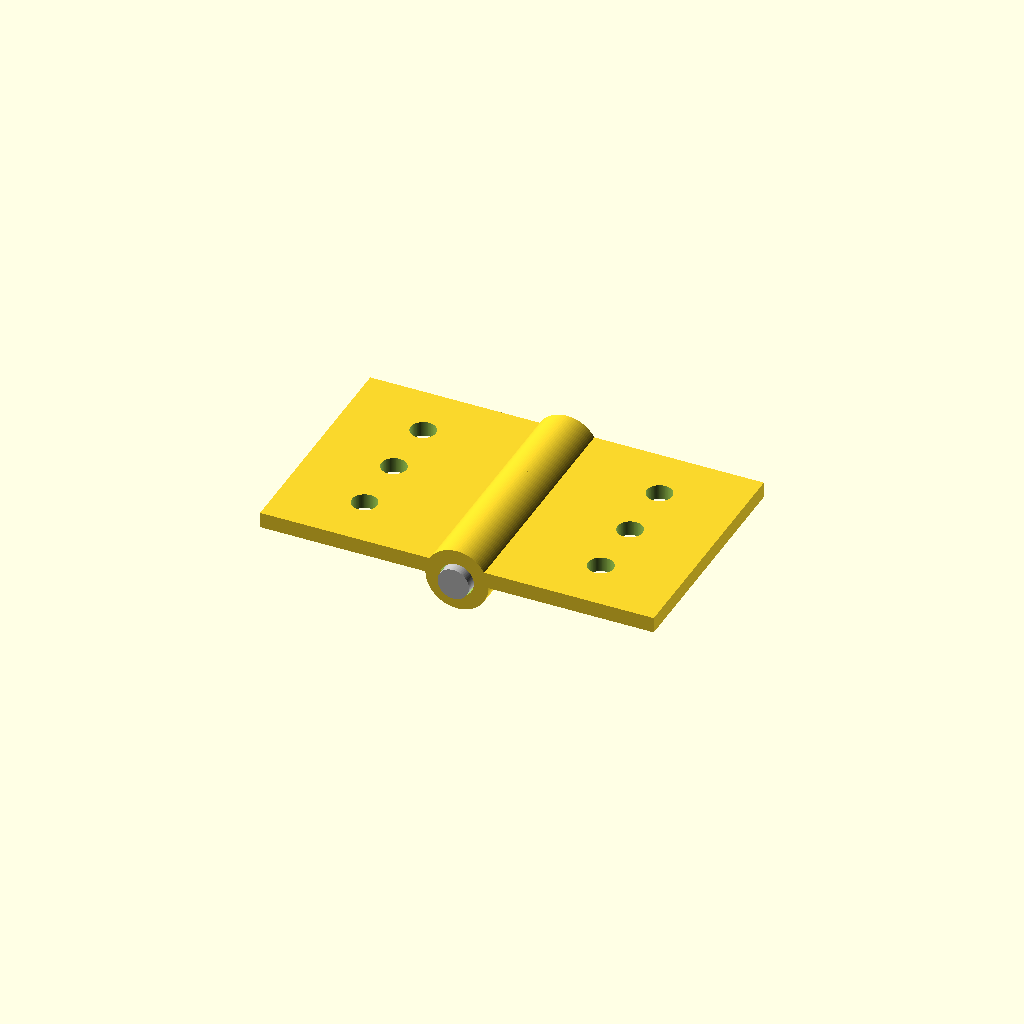
Cell 1: the model at its default parameters.
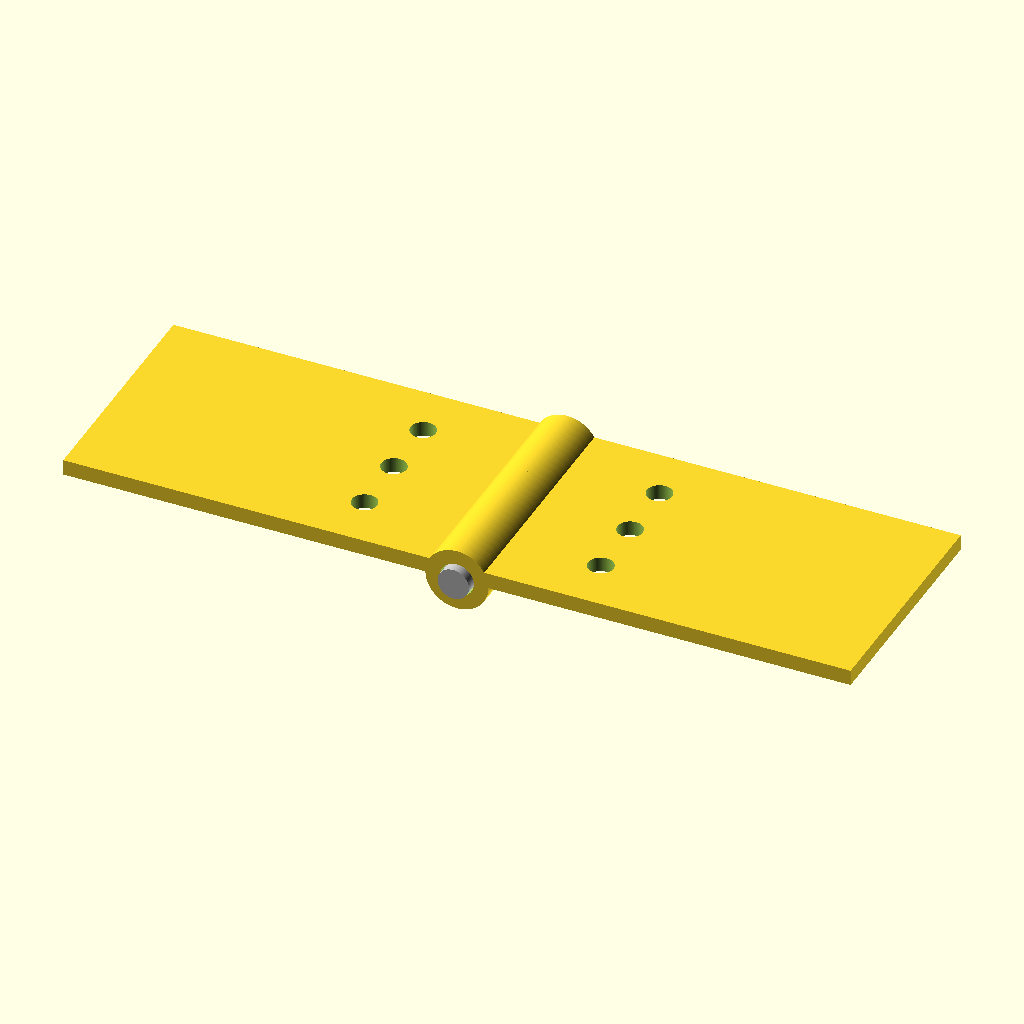
Cell 2: the same model with leaf_w = 50.
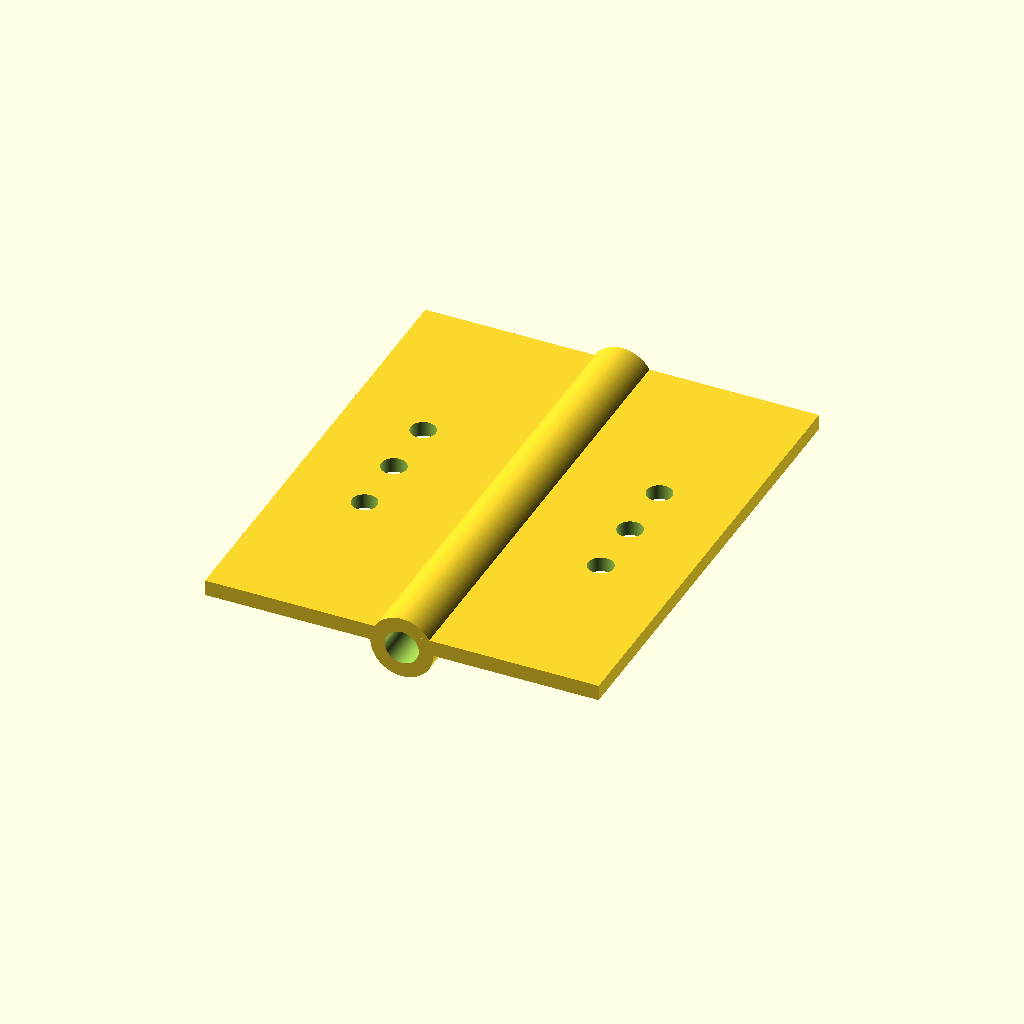
Cell 3: the same model with leaf_h = 60.
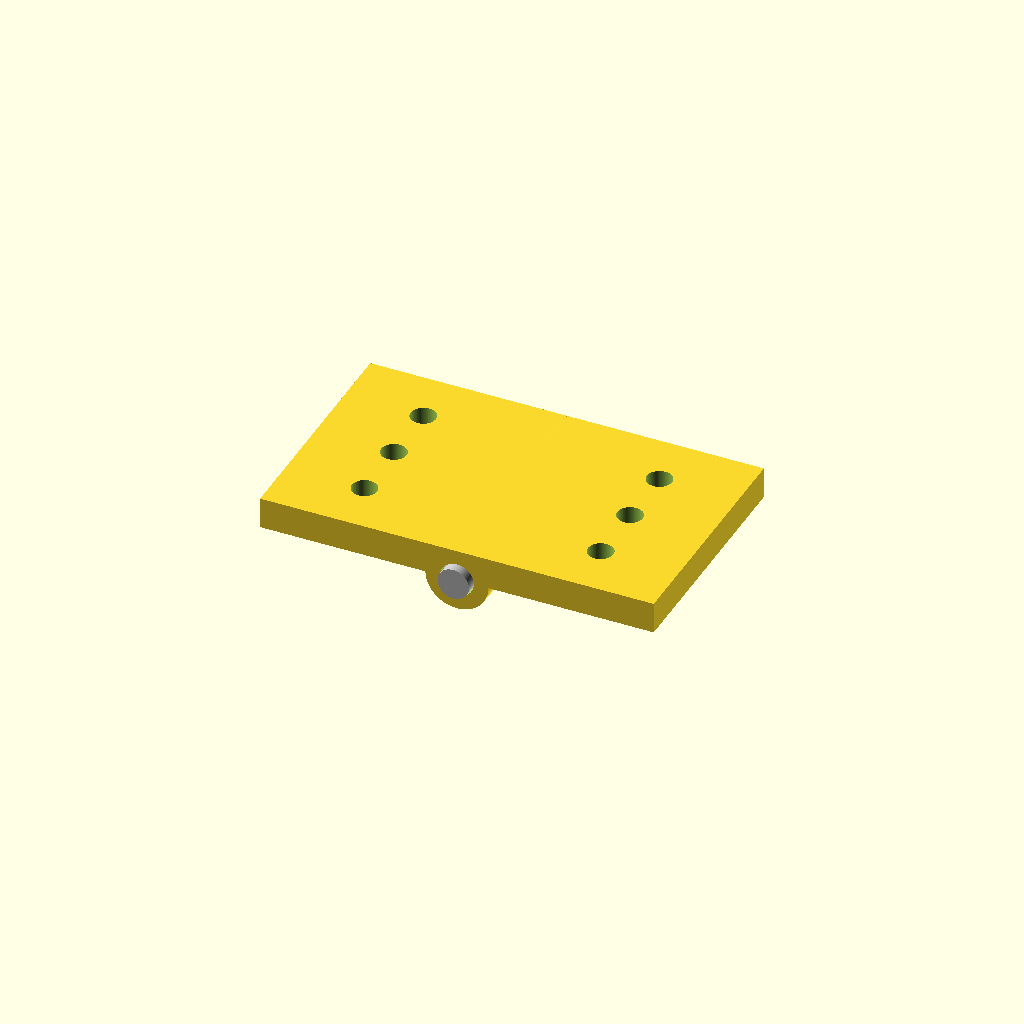
Cell 4: the same model with leaf_t = 4.
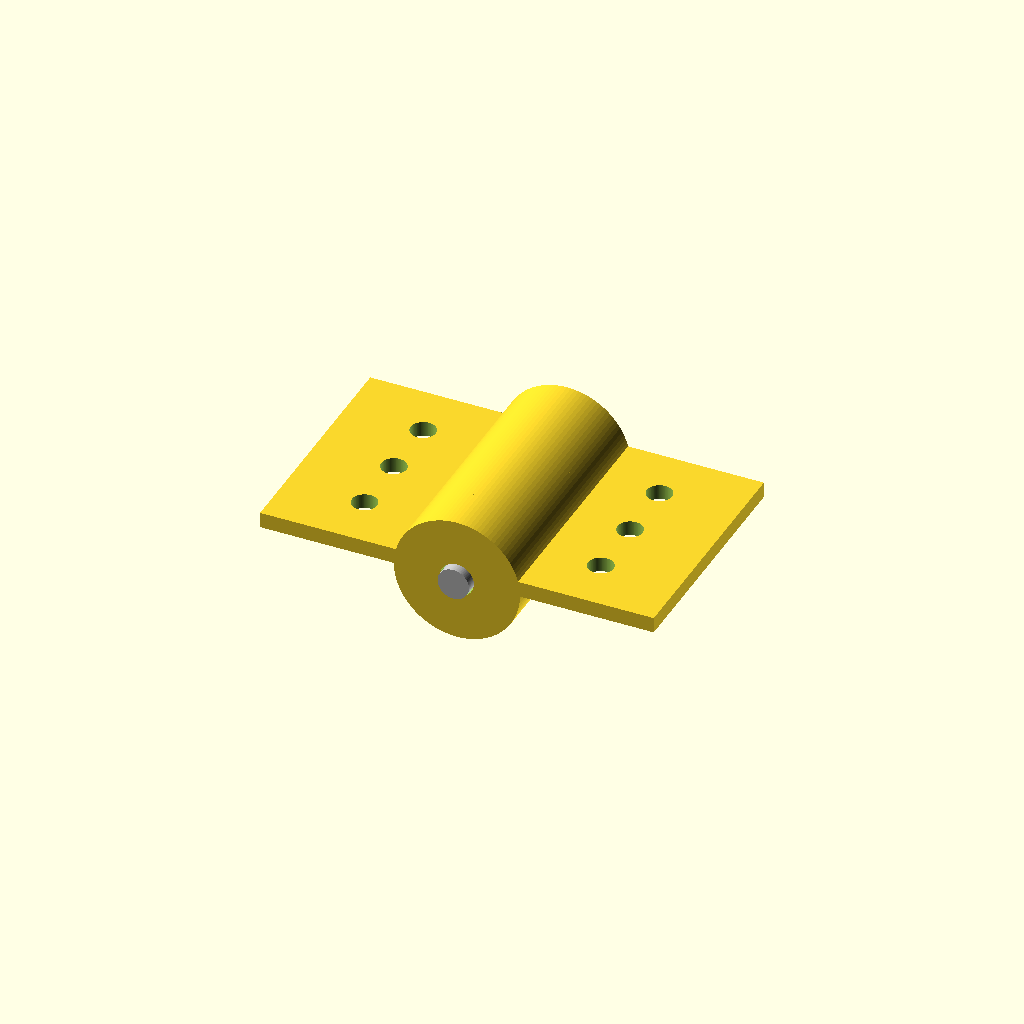
Cell 5 — knuckle_outer_d set to 16, the other parameters unchanged.
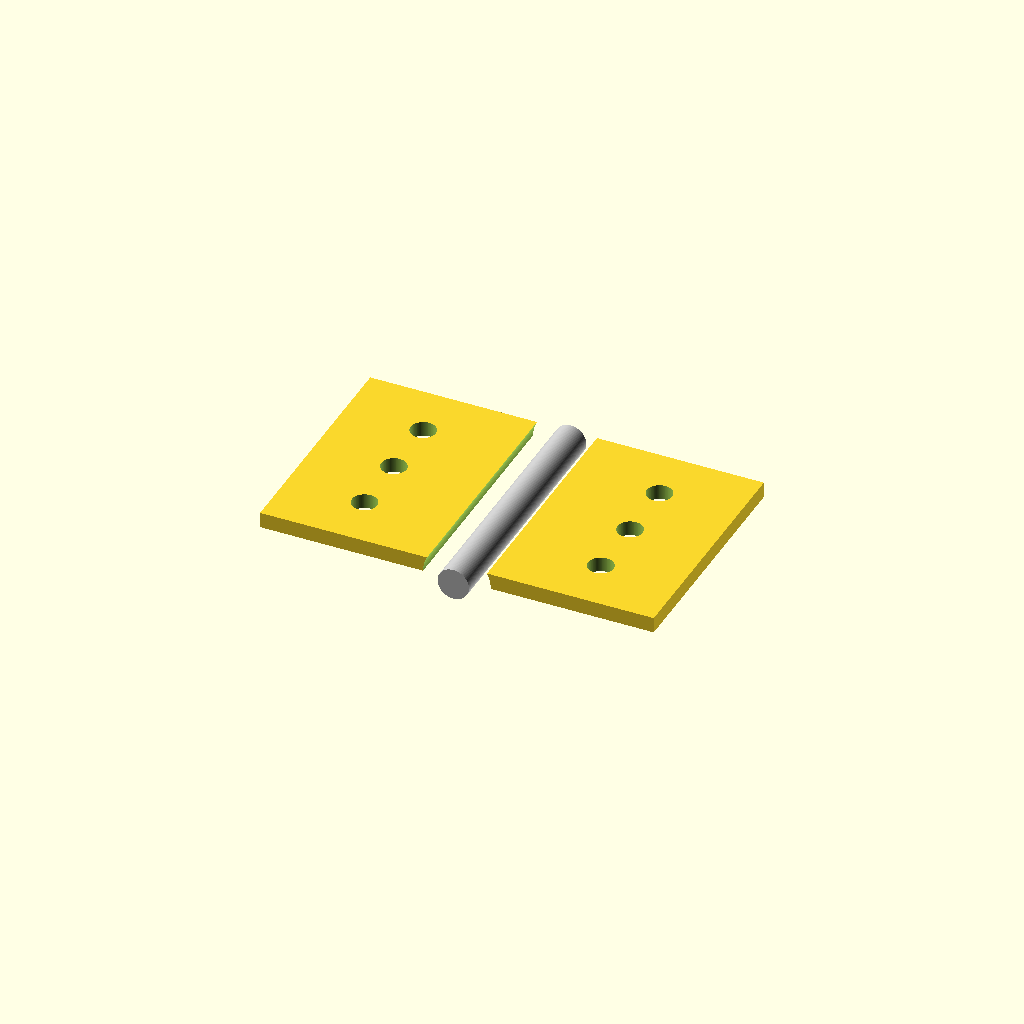
Cell 6: knuckle_inner_d = 8.6 (everything else at default).
All cells are drawn from one camera (rotation 55°, 0°, 25°, orthographic, colour scheme Cornfield), so only the parameter changes between them.
OpenSCAD source file results/tier-3-butt-hinge/iter-png-2_gemini-3.1-flash-lite-b6e042e2ad1d-2026-04-28T17-29-44-499Z/final.scad:
// Parameters
leaf_w = 25;
leaf_h = 30;
leaf_t = 2;
knuckle_outer_d = 8;
knuckle_inner_d = 4.3;
pin_d = 4;
pin_l = 32;
knuckle_count = 5;
knuckle_len = leaf_h / knuckle_count; // 6mm
hole_dist = 8;

module leaf_with_knuckles(is_left) {
    union() {
        // Plate
        // knuckleの端(半径4mm)からプレートが伸びるように配置
        translate([is_left ? -leaf_w : 0, -leaf_h/2, 0]) 
            cube([leaf_w, leaf_h, leaf_t]);
            
        // Knuckles
        for (i = [0:knuckle_count-1]) {
            // 左板は0, 2, 4番目、右板は1, 3番目
            if ((is_left && (i % 2 == 0)) || (!is_left && (i % 2 != 0))) {
                translate([0, -leaf_h/2 + i * knuckle_len + knuckle_len/2, 0])
                rotate([90, 0, 0]) 
                cylinder(d = knuckle_outer_d, h = knuckle_len, center = true);
            }
        }
    }
}

module hinge() {
    difference() {
        union() {
            leaf_with_knuckles(true);
            leaf_with_knuckles(false);
        }
        // Pin hole
        rotate([90, 0, 0]) cylinder(d = knuckle_inner_d, h = leaf_h + 1, center = true);
        
        // Screw holes (Left)
        for (i = [-1, 0, 1]) {
            translate([-15, i * hole_dist, -1]) {
                cylinder(d1 = 6, d2 = 3.2, h = 1.1);
                cylinder(d = 3.2, h = leaf_t + 2);
            }
        }
        // Screw holes (Right)
        for (i = [-1, 0, 1]) {
            translate([15, i * hole_dist, -1]) {
                cylinder(d1 = 6, d2 = 3.2, h = 1.1);
                cylinder(d = 3.2, h = leaf_t + 2);
            }
        }
    }

    // Pin
    rotate([90, 0, 0]) color("silver") cylinder(d = pin_d, h = pin_l, center = true);
}

$fn = 100;
hinge();
Customizer parameters (derived from the source; name, type, default, range or options):
leaf_w: number, default 25
leaf_h: number, default 30
leaf_t: number, default 2
knuckle_outer_d: number, default 8
knuckle_inner_d: number, default 4.3
pin_d: number, default 4
pin_l: number, default 32
knuckle_count: number, default 5
hole_dist: number, default 8
